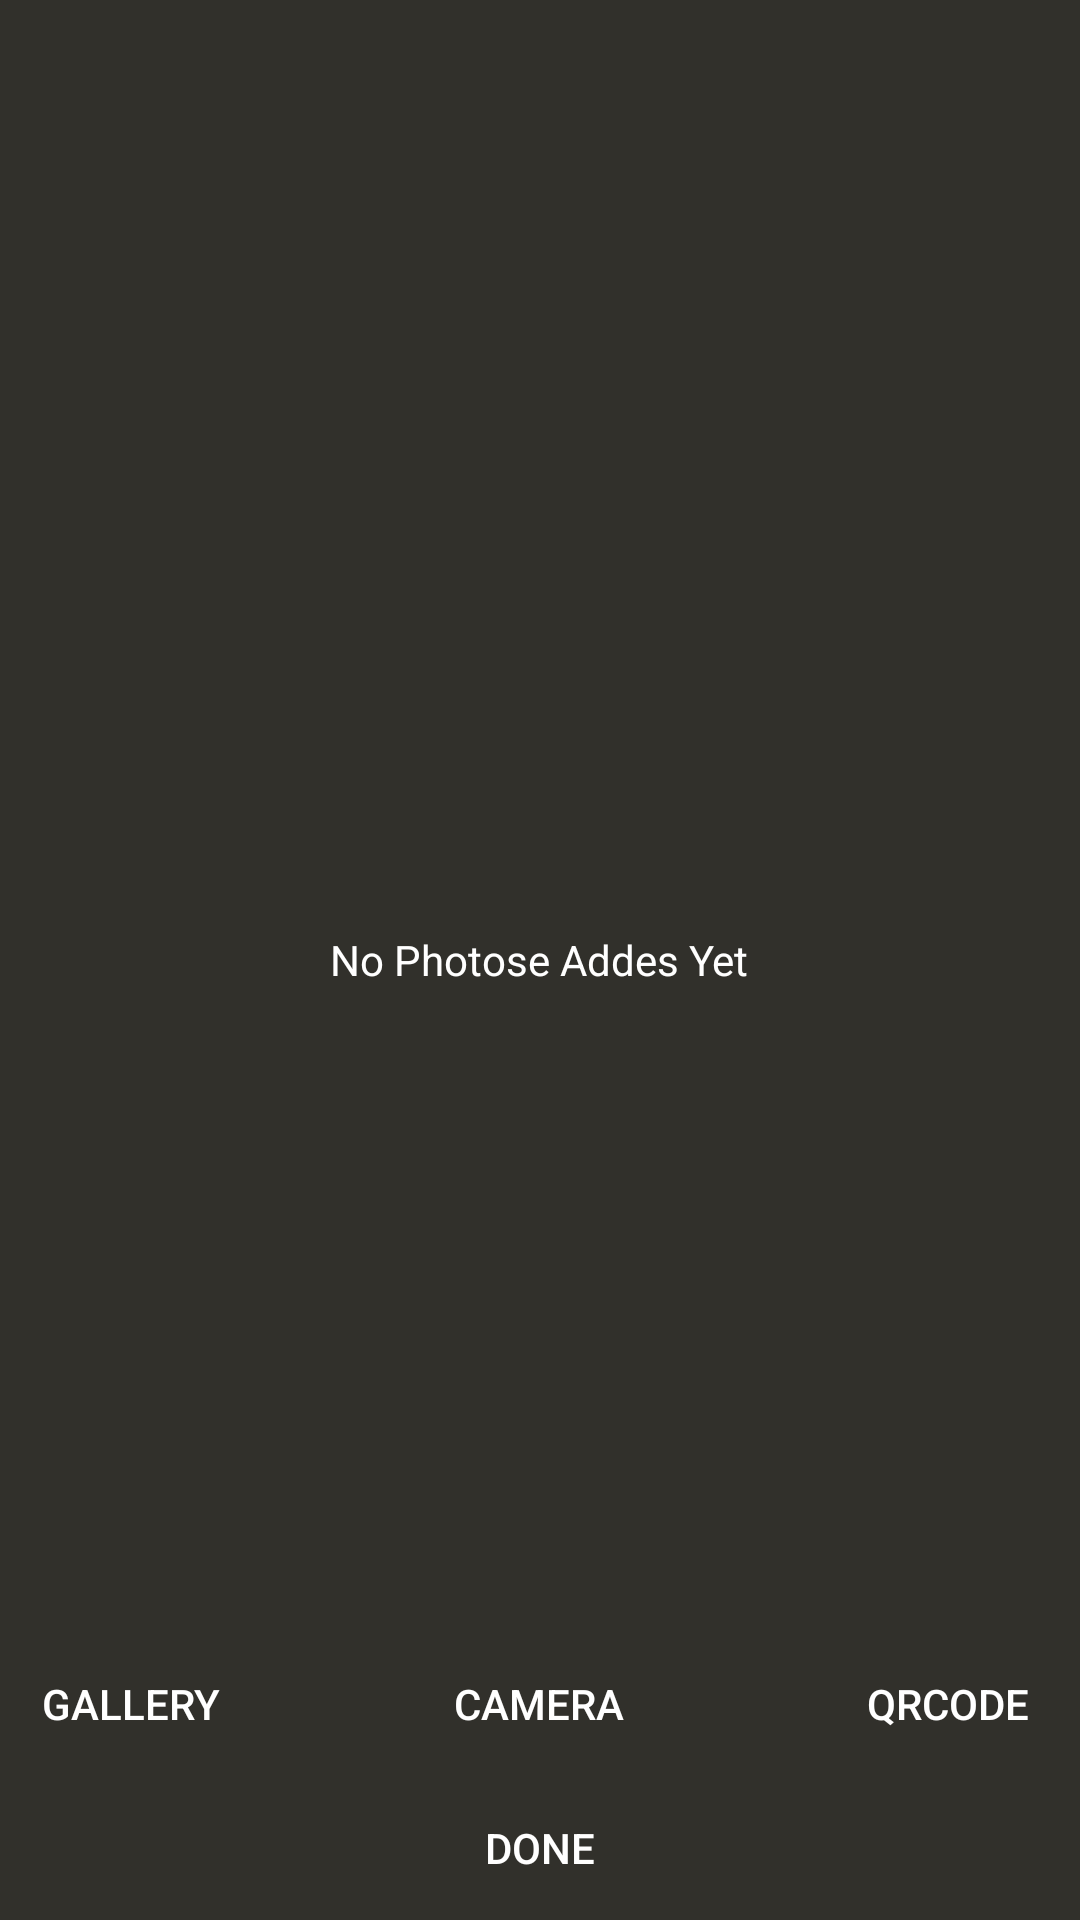

Android layout source for this screen:
<!-- AndroidManifest.xml: application theme Theme.MyCompatTheme -->
<!-- res/layout/activity_image_grid.xml -->
<?xml version="1.0" encoding="utf-8"?>
<ViewSwitcher
    android:id="@+id/ViewSwitcherqrcode"
    android:layout_width="match_parent"
    android:layout_height="match_parent"
    android:layout_alignParentLeft="true"
    android:layout_alignParentTop="true"
    android:inAnimation="@android:anim/slide_in_left"
    xmlns:android="http://schemas.android.com/apk/res/android">
    <RelativeLayout xmlns:android="http://schemas.android.com/apk/res/android"
        xmlns:tools="http://schemas.android.com/tools"
        android:layout_width="match_parent"
        android:layout_height="match_parent"
        android:orientation="vertical"
        android:id="@+id/qrcodeviewg">

        <GridView
            android:id="@+id/gridView"
            android:layout_width="fill_parent"
            android:layout_height="390dp"
            android:columnWidth="100dp"
            android:numColumns="auto_fit"
            android:stretchMode="columnWidth"
            android:gravity="center"
            android:layout_above="@+id/gridbgallery"
            android:layout_alignParentTop="true" />



        <Button
            style="?android:attr/buttonStyleSmall"
            android:layout_width="174dp"
            android:layout_height="wrap_content"
            android:text="Gallery"
            android:id="@+id/gridbgallery"
            android:textColor="#ffffff"
            android:background="@drawable/black_button"
            android:layout_above="@+id/griddone"
            android:layout_toLeftOf="@+id/gridcamera"
            android:layout_alignParentLeft="true"
            android:layout_alignParentStart="true" />

        <Button
            android:layout_width="185dp"
            android:layout_height="wrap_content"
            android:text="Camera"
            android:id="@+id/gridcamera"
            android:textColor="#ffffff"
            android:background="@drawable/black_button"
            android:layout_alignTop="@+id/gridbgallery"
            android:layout_centerHorizontal="true" />

        <Button
            style="?android:attr/buttonStyleSmall"
            android:layout_width="174dp"
            android:layout_height="wrap_content"
            android:text="QrCode"
            android:textColor="#ffffff"
            android:background="@drawable/black_button"
            android:id="@+id/gridqrcode"
            android:layout_alignTop="@+id/gridcamera"
            android:layout_toRightOf="@+id/gridcamera"
            android:layout_toEndOf="@+id/gridcamera" />

        <Button
            style="?android:attr/buttonStyleSmall"
            android:layout_width="187dp"
            android:layout_height="wrap_content"
            android:text="Done"
            android:textColor="#ffffff"
            android:background="@drawable/black_button"
            android:id="@+id/griddone"

            android:layout_alignParentBottom="true"
            android:layout_alignParentLeft="true"
            android:layout_alignParentStart="true"
            android:layout_alignParentRight="true"
            android:layout_alignParentEnd="true" />

        <TextView
            android:layout_width="wrap_content"
            android:layout_height="wrap_content"
            android:text="No Photose Addes Yet"
            android:id="@+id/emptyElement"
            android:gravity="center|center_vertical|center_horizontal"
            android:textColor="#ffffff"

            android:layout_centerHorizontal="true"
            android:layout_centerVertical="true"
             />


    </RelativeLayout>
<RelativeLayout xmlns:android="http://schemas.android.com/apk/res/android"
android:layout_width="fill_parent"
android:layout_height="fill_parent"
    android:id="@+id/qrcodeviewl">

<ListView
    android:id="@+id/listviewqrcode"

    android:layout_width="fill_parent"
    android:layout_height="fill_parent"
    android:layout_alignParentLeft="true"
    android:layout_alignParentStart="true"
    android:layout_above="@+id/qrcodepictures" />

<Button
    android:layout_width="wrap_content"
    android:layout_height="wrap_content"
    android:text="Done"
    android:id="@+id/qrcodedone"
    android:textColor="#ffffff"
    android:background="@drawable/black_button"
    android:layout_alignParentBottom="true"
    android:layout_alignParentRight="true"
    android:layout_alignParentEnd="true"
    android:layout_alignParentLeft="true"
    android:layout_alignParentStart="true" />

<Button
    android:layout_width="wrap_content"
    android:layout_height="wrap_content"
    android:text="Pictures"
    android:id="@+id/qrcodepictures"
    android:textColor="#ffffff"
    android:background="@drawable/black_button"
    android:layout_above="@+id/qrcodedone"
    android:layout_alignParentRight="true"
    android:layout_alignParentEnd="true" />

<Button
    android:layout_width="wrap_content"
    android:layout_height="wrap_content"
    android:text="QrCode"
    android:id="@+id/qrcodetake"
    android:textColor="#ffffff"
    android:background="@drawable/black_button"
    android:layout_above="@+id/qrcodedone"
    android:layout_alignParentLeft="true"
    android:layout_alignParentStart="true" />
    <TextView
        android:layout_width="wrap_content"
        android:layout_height="wrap_content"
        android:text="No CODES Added Yet.Click Qrcode To Scan!"
        android:id="@+id/emptyElement1"
        android:gravity="center|center_vertical|center_horizontal"
        android:textColor="#ffffff"

        android:layout_centerHorizontal="true"
        android:layout_centerVertical="true"
        />

</RelativeLayout>
    </ViewSwitcher>
<!-- resources referenced by this layout -->
<resources>
  <style name="Theme.MyCompatTheme" parent="@style/Theme.AppCompat.Light.DarkActionBar">
          <item name="android:windowBackground">@color/background</item>
          <item name="android:actionBarStyle">@style/ActionBar</item>
          <item name="actionBarStyle">@style/ActionBar</item>
  
      </style>
  <color name="background">#d90d0c06</color>
  <style name="ActionBar" parent="@style/Widget.AppCompat.Light.ActionBar.Solid.Inverse">
          <item name="android:background">@color/abackground</item>
          <item name="background">@color/abackground</item>
      </style>
  <color name="abackground">#e40a030a</color>
</resources>
